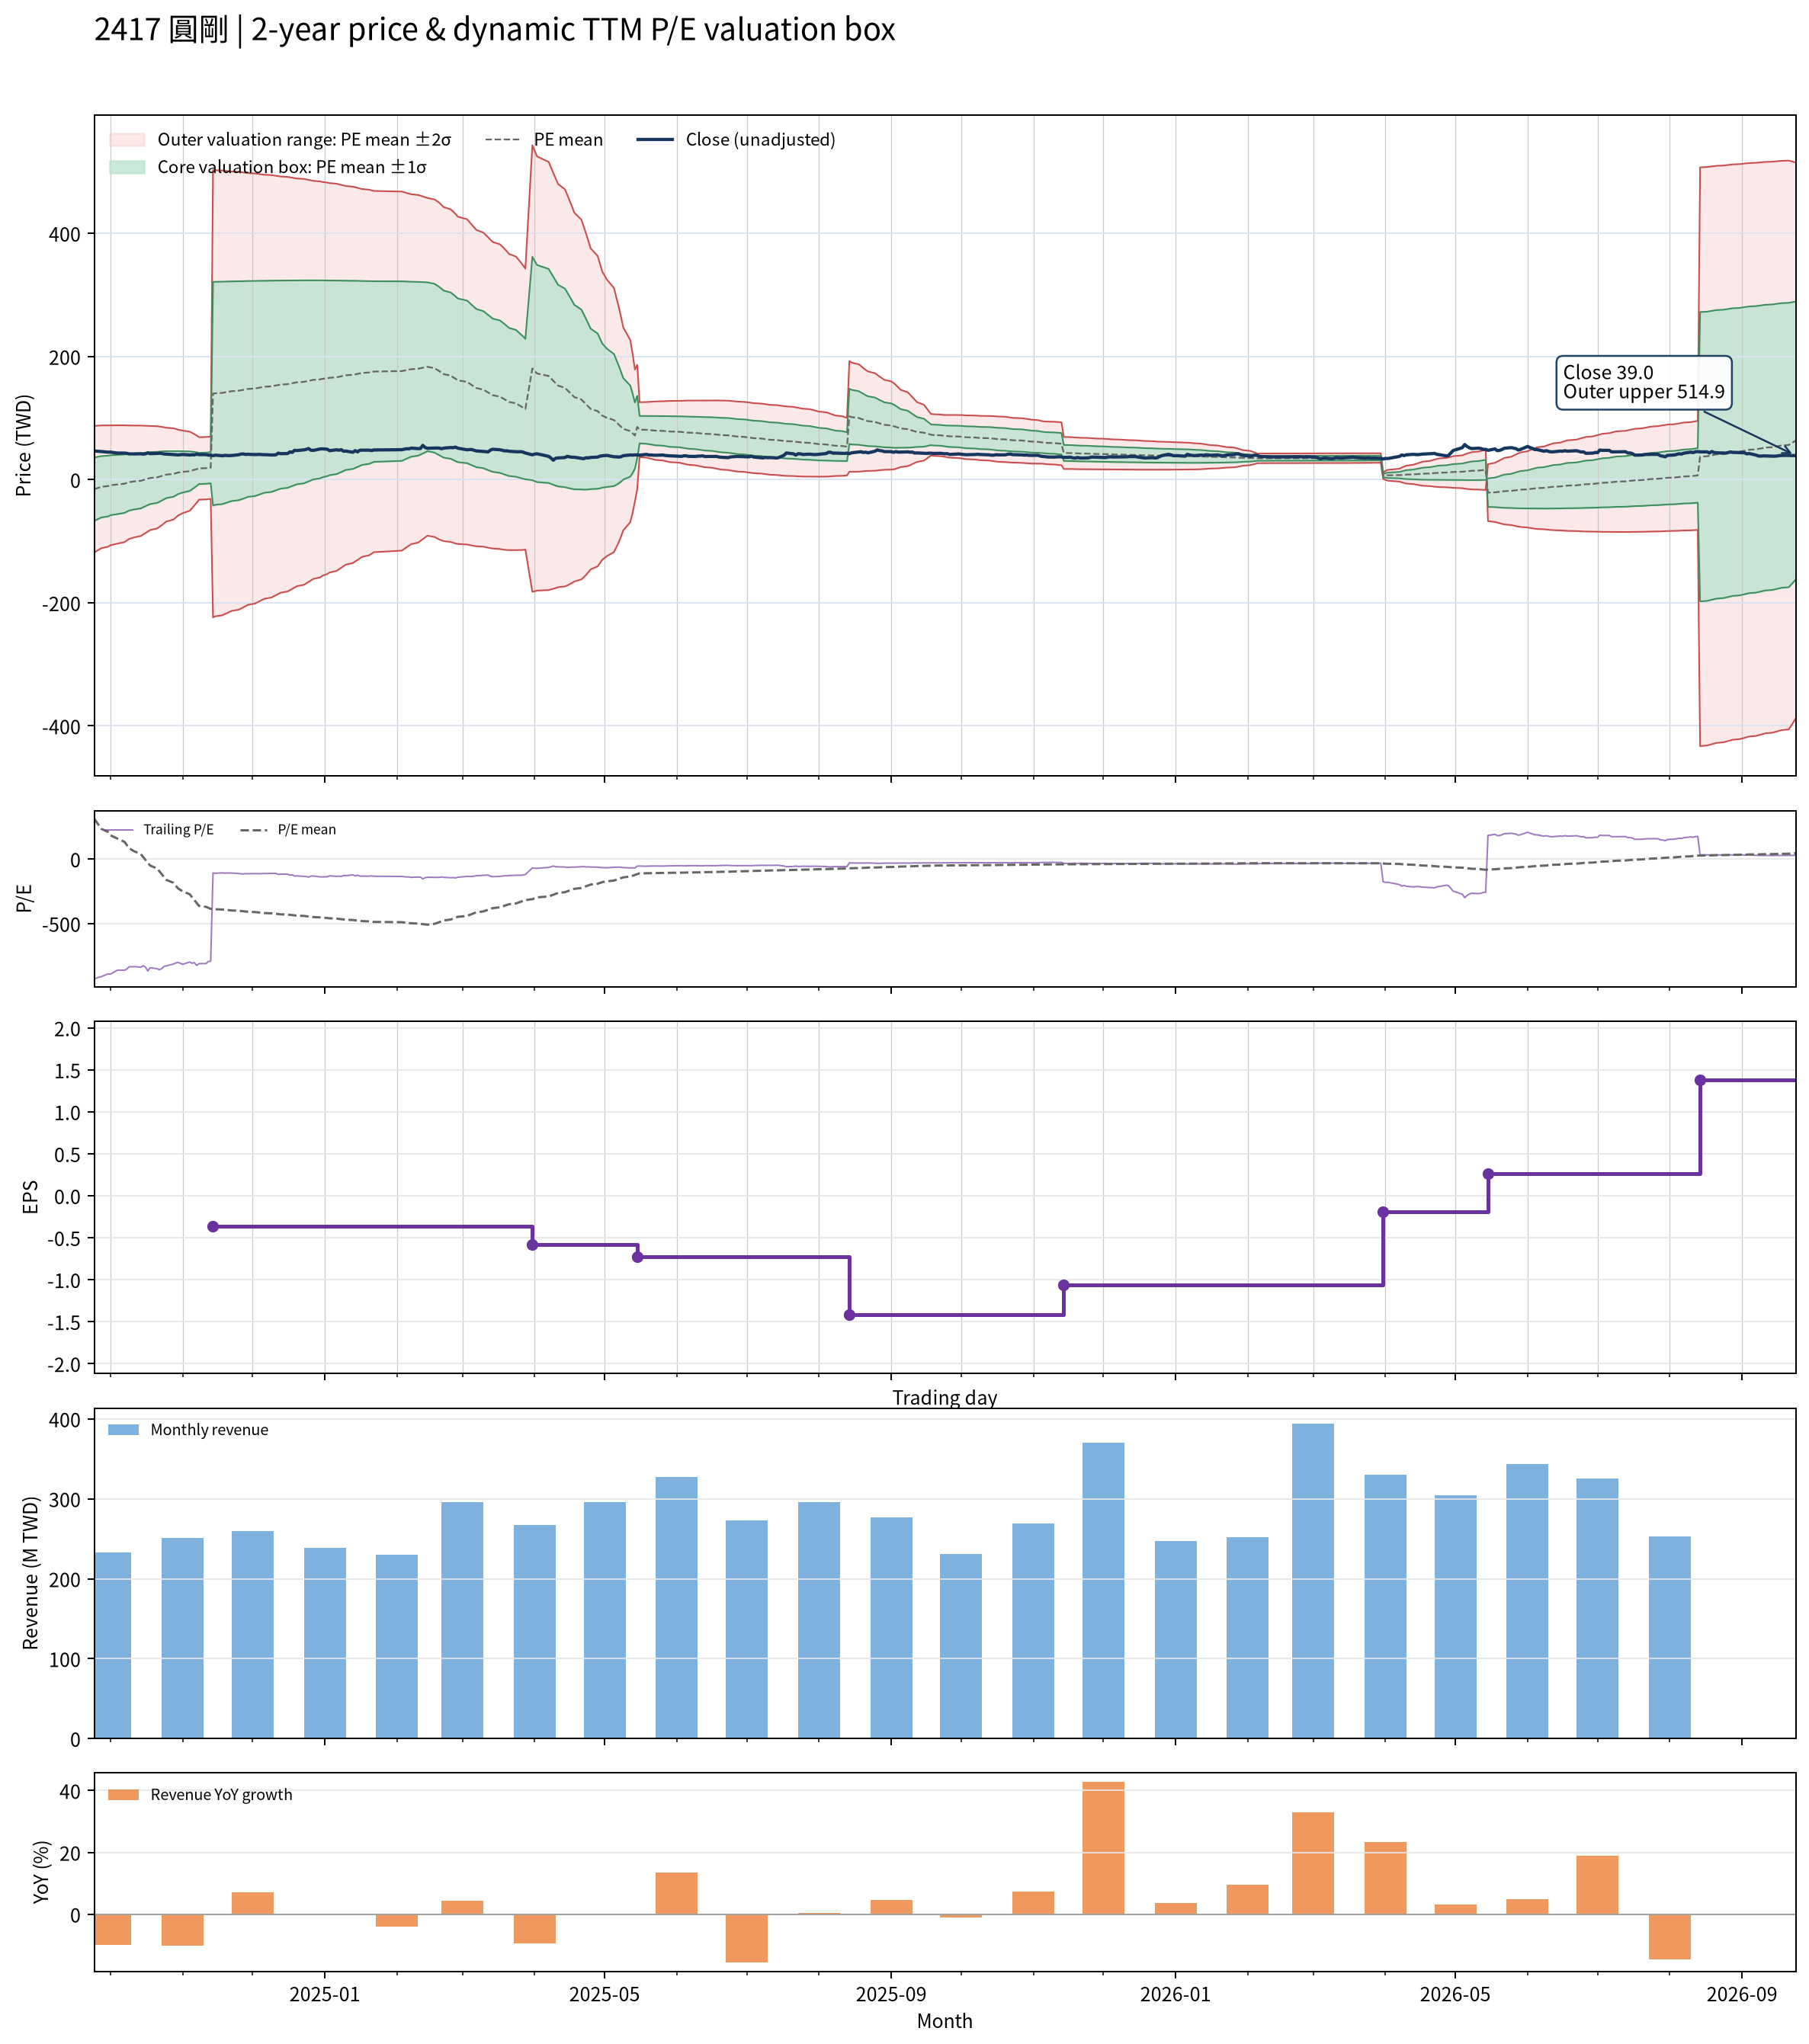

Source data for this figure (header and first rows):
date, close, available_date, period_end, ttm_eps, pe, pe_mean, pe_std, price_m2, price_m1, price_mean, price_p1, price_p2, forward_eps, forward_pe, forward_pe_mean, forward_pe_std, forward_price_m2, forward_price_m1, forward_price_mean, forward_price_p1, forward_price_p2
2024-09-24, 46.4, 2024-08-14, 2024-06-30, -0.05, -928, 313.8, 1027, 87.06, 35.68, -15.69, -67.06, -118.4, , , , , , , , , 
2024-09-25, 46.15, 2024-08-14, 2024-06-30, -0.05, -923, 287.5, 1018, 87.46, 36.54, -14.38, -65.29, -116.2, , , , , , , , , 
2024-09-26, 45.8, 2024-08-14, 2024-06-30, -0.05, -916, 261.1, 1008, 87.75, 37.34, -13.06, -63.46, -113.9, , , , , , , , , 
2024-09-27, 45.6, 2024-08-14, 2024-06-30, -0.05, -912, 234.9, 997.2, 87.97, 38.11, -11.75, -61.61, -111.5, , , , , , , , , 
2024-09-30, 44.5, 2024-08-14, 2024-06-30, -0.05, -890, 209.1, 985.6, 88.11, 38.83, -10.45, -59.73, -109, , , , , , , , , 
2024-10-01, 44.6, 2024-08-14, 2024-06-30, -0.05, -892, 183.4, 973.7, 88.2, 39.51, -9.171, -57.86, -106.5, , , , , , , , , 
2024-10-04, 43.05, 2024-08-14, 2024-06-30, -0.05, -861, 158, 960.5, 88.16, 40.13, -7.898, -55.92, -104, , , , , , , , , 
2024-10-07, 43.1, 2024-08-14, 2024-06-30, -0.05, -862, 133.3, 948.2, 88.16, 40.75, -6.664, -54.07, -101.5, , , , , , , , , 
2024-10-08, 42.65, 2024-08-14, 2024-06-30, -0.05, -853, 108.3, 934.2, 88.01, 41.29, -5.417, -52.13, -98.84, , , , , , , , , 
2024-10-09, 41.75, 2024-08-14, 2024-06-30, -0.05, -835, 84.5, 921.3, 87.91, 41.84, -4.225, -50.29, -96.36, , , , , , , , , 
2024-10-11, 41.7, 2024-08-14, 2024-06-30, -0.05, -834, 61.46, 909.3, 87.85, 42.39, -3.073, -48.54, -94, , , , , , , , , 
2024-10-14, 41.9, 2024-08-14, 2024-06-30, -0.05, -838, 38.34, 896.3, 87.72, 42.9, -1.917, -46.73, -91.55, , , , , , , , , 
2024-10-15, 41.35, 2024-08-14, 2024-06-30, -0.05, -827, 15.71, 883.4, 87.56, 43.39, -0.7857, -44.96, -89.13, , , , , , , , , 
2024-10-16, 41.85, 2024-08-14, 2024-06-30, -0.05, -837, -6.573, 870.7, 87.4, 43.87, 0.3286, -43.21, -86.75, , , , , , , , , 
2024-10-17, 43.4, 2024-08-14, 2024-06-30, -0.05, -868, -28.58, 858.7, 87.3, 44.36, 1.429, -41.51, -84.44, , , , , , , , , 
2024-10-18, 42.1, 2024-08-14, 2024-06-30, -0.05, -842, -50.55, 845.3, 87.05, 44.79, 2.528, -39.74, -82, , , , , , , , , 
2024-10-21, 42.5, 2024-08-14, 2024-06-30, -0.05, -850, -72.97, 830.2, 86.67, 45.16, 3.648, -37.86, -79.38, , , , , , , , , 
2024-10-22, 42.9, 2024-08-14, 2024-06-30, -0.05, -858, -95.12, 815.2, 86.27, 45.51, 4.756, -36, -76.76, , , , , , , , , 
2024-10-23, 42.45, 2024-08-14, 2024-06-30, -0.05, -849, -117.5, 798.4, 85.72, 45.79, 5.874, -34.05, -73.97, , , , , , , , , 
2024-10-24, 41.6, 2024-08-14, 2024-06-30, -0.05, -832, -139.7, 780.5, 85.03, 46.01, 6.987, -32.04, -71.06, , , , , , , , , 
2024-10-25, 41.4, 2024-08-14, 2024-06-30, -0.05, -828, -161.9, 761.5, 84.24, 46.17, 8.096, -29.98, -68.05, , , , , , , , , 
2024-10-28, 40.7, 2024-08-14, 2024-06-30, -0.05, -814, -184, 741.3, 83.33, 46.26, 9.199, -27.87, -64.93, , , , , , , , , 
2024-10-29, 40.3, 2024-08-14, 2024-06-30, -0.05, -806, -205.7, 720.5, 82.34, 46.31, 10.29, -25.74, -61.76, , , , , , , , , 
2024-10-30, 40.05, 2024-08-14, 2024-06-30, -0.05, -801, -227.9, 696.9, 81.08, 46.24, 11.4, -23.45, -58.29, , , , , , , , , 
2024-11-01, 40.8, 2024-08-14, 2024-06-30, -0.05, -816, -250.6, 670.5, 79.59, 46.06, 12.53, -21, -54.52, , , , , , , , , 
2024-11-04, 39.9, 2024-08-14, 2024-06-30, -0.05, -798, -273.2, 642.1, 77.87, 45.77, 13.66, -18.45, -50.55, , , , , , , , , 
2024-11-05, 40.4, 2024-08-14, 2024-06-30, -0.05, -808, -295.7, 612.2, 76.01, 45.4, 14.79, -15.82, -46.43, , , , , , , , , 
2024-11-06, 40.15, 2024-08-14, 2024-06-30, -0.05, -803, -318.3, 579.4, 73.86, 44.89, 15.91, -13.06, -42.03, , , , , , , , , 
2024-11-07, 41.25, 2024-08-14, 2024-06-30, -0.05, -825, -340.7, 545.3, 71.56, 44.3, 17.04, -10.23, -37.49, , , , , , , , , 
2024-11-08, 40.55, 2024-08-14, 2024-06-30, -0.05, -811, -363.1, 507.1, 68.87, 43.51, 18.16, -7.198, -32.55, , , , , , , , , 
2024-11-11, 40.5, 2024-08-14, 2024-06-30, -0.05, -810, -370.7, 506.9, 69.23, 43.88, 18.54, -6.81, -32.16, , , , , , , , , 
2024-11-12, 39.7, 2024-08-14, 2024-06-30, -0.05, -794, -378.3, 506.4, 69.56, 44.24, 18.91, -6.409, -31.73, , , , , , , , , 
2024-11-13, 39.6, 2024-08-14, 2024-06-30, -0.05, -792, -385.8, 505.8, 69.87, 44.58, 19.29, -6.004, -31.3, , , , , , , , , 
2024-11-14, 38.8, 2024-11-14, 2024-09-30, -0.36, -107.8, -387.5, 504.5, 502.7, 321.1, 139.5, -42.1, -223.7, , , , , , , , , 
2024-11-15, 39.7, 2024-11-14, 2024-09-30, -0.36, -110.3, -389.4, 503.1, 502.4, 321.3, 140.2, -40.93, -222, , , , , , , , , 
2024-11-18, 38.65, 2024-11-14, 2024-09-30, -0.36, -107.4, -391.2, 501.6, 502, 321.4, 140.8, -39.72, -220.3, , , , , , , , , 
2024-11-19, 39.35, 2024-11-14, 2024-09-30, -0.36, -109.3, -393.1, 500.1, 501.6, 321.5, 141.5, -38.52, -218.6, , , , , , , , , 
2024-11-20, 39.05, 2024-11-14, 2024-09-30, -0.36, -108.5, -395, 498.6, 501.2, 321.7, 142.2, -37.31, -216.8, , , , , , , , , 
2024-11-21, 38.9, 2024-11-14, 2024-09-30, -0.36, -108.1, -396.9, 497, 500.7, 321.8, 142.9, -36.05, -215, , , , , , , , , 
2024-11-22, 39.1, 2024-11-14, 2024-09-30, -0.36, -108.6, -398.8, 495.4, 500.3, 321.9, 143.6, -34.79, -213.2, , , , , , , , , 
2024-11-25, 40.3, 2024-11-14, 2024-09-30, -0.36, -111.9, -400.8, 493.8, 499.8, 322.1, 144.3, -33.48, -211.2, , , , , , , , , 
2024-11-26, 41.45, 2024-11-14, 2024-09-30, -0.36, -115.1, -402.8, 492.2, 499.4, 322.2, 145, -32.19, -209.4, , , , , , , , , 
2024-11-27, 41.65, 2024-11-14, 2024-09-30, -0.36, -115.7, -404.7, 490.5, 498.9, 322.3, 145.7, -30.89, -207.5, , , , , , , , , 
2024-11-28, 40.8, 2024-11-14, 2024-09-30, -0.36, -113.3, -406.8, 488.8, 498.4, 322.4, 146.4, -29.52, -205.5, , , , , , , , , 
2024-11-29, 41.1, 2024-11-14, 2024-09-30, -0.36, -114.2, -409, 486.9, 497.8, 322.5, 147.2, -28.05, -203.3, , , , , , , , , 
2024-12-02, 40.6, 2024-11-14, 2024-09-30, -0.36, -112.8, -411, 485.1, 497.2, 322.6, 148, -26.68, -201.3, , , , , , , , , 
2024-12-03, 40.8, 2024-11-14, 2024-09-30, -0.36, -113.3, -413, 483.4, 496.7, 322.7, 148.7, -25.35, -199.4, , , , , , , , , 
2024-12-04, 40.95, 2024-11-14, 2024-09-30, -0.36, -113.8, -415, 481.6, 496.2, 322.8, 149.4, -24.01, -197.4, , , , , , , , , 
2024-12-05, 40.55, 2024-11-14, 2024-09-30, -0.36, -112.6, -416.9, 479.9, 495.6, 322.9, 150.1, -22.69, -195.5, , , , , , , , , 
2024-12-06, 40.5, 2024-11-14, 2024-09-30, -0.36, -112.5, -418.8, 478.2, 495.1, 322.9, 150.8, -21.38, -193.5, , , , , , , , , 
2024-12-09, 40, 2024-11-14, 2024-09-30, -0.36, -111.1, -420.8, 476.5, 494.5, 323, 151.5, -20.06, -191.6, , , , , , , , , 
2024-12-10, 40, 2024-11-14, 2024-09-30, -0.36, -111.1, -422.7, 474.8, 494, 323.1, 152.2, -18.75, -189.7, , , , , , , , , 
2024-12-11, 40.3, 2024-11-14, 2024-09-30, -0.36, -111.9, -424.6, 473, 493.4, 323.1, 152.9, -17.41, -187.7, , , , , , , , , 
2024-12-12, 42.95, 2024-11-14, 2024-09-30, -0.36, -119.3, -426.6, 471.2, 492.8, 323.2, 153.6, -16.05, -185.7, , , , , , , , , 
2024-12-13, 42.1, 2024-11-14, 2024-09-30, -0.36, -116.9, -428.6, 469.4, 492.2, 323.3, 154.3, -14.69, -183.7, , , , , , , , , 
2024-12-16, 42.3, 2024-11-14, 2024-09-30, -0.36, -117.5, -430.5, 467.5, 491.6, 323.3, 155, -13.32, -181.6, , , , , , , , , 
2024-12-17, 45, 2024-11-14, 2024-09-30, -0.36, -125, -432.6, 465.7, 491, 323.4, 155.7, -11.91, -179.5, , , , , , , , , 
2024-12-18, 44.2, 2024-11-14, 2024-09-30, -0.36, -122.8, -434.6, 463.8, 490.4, 323.4, 156.5, -10.49, -177.4, , , , , , , , , 
2024-12-19, 47.6, 2024-11-14, 2024-09-30, -0.36, -132.2, -436.7, 461.8, 489.7, 323.5, 157.2, -9.011, -175.2, , , , , , , , , 
2024-12-20, 47.15, 2024-11-14, 2024-09-30, -0.36, -131, -438.8, 459.8, 489, 323.5, 158, -7.538, -173.1, , , , , , , , , 
... 427 more rows
